Image classification data set "Fruits And Vegetables Classification" (Murugeshwari1/nutritional_evaluation_in_regional_fruits_and_vegetables on GitHub). Class labels (2): preserved, unpreserved.

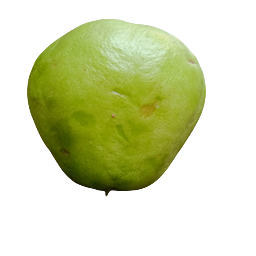
Label: unpreserved

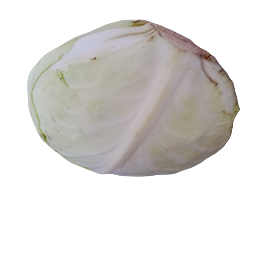
Label: preserved

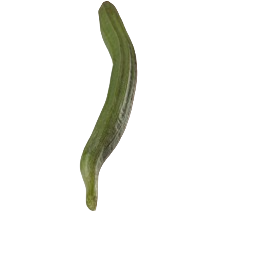
Label: unpreserved

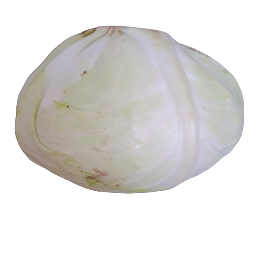
Label: preserved

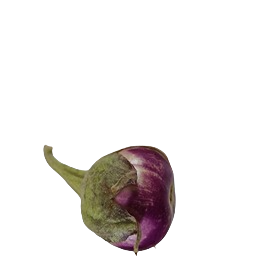
Label: unpreserved

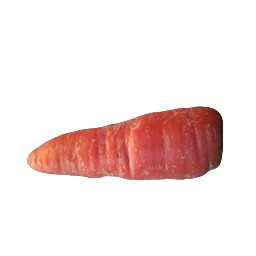
Label: preserved
